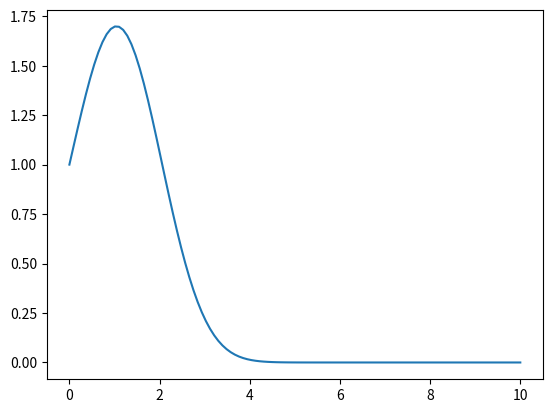

Reproduce this figure in Python.
import numpy as np 
import matplotlib.pyplot as plt 

def Euler(func, tspan, y0, args):
    ylist = []
    y = y0
    ylist.append(y0)
    dt = tspan[1]
    tspan = tspan[:-1]
    for i, t in enumerate(tspan):
        yj_list = []
        for j, yj in enumerate(y):
            yj += func(t, yj, args)[j]*dt
            yj_list.append(yj)
        ylist.append(yj_list)
        y = yj_list
    ylist = np.array(ylist).T
    return ylist

def diff_func(t, y, args):
    dydt = y - t*y
    return [dydt, dydt*2]

tspan = np.linspace(0, 10, 110)
ys = Euler(diff_func, tspan, [1,0], 0)

plt.plot(tspan, ys[0])
plt.show()